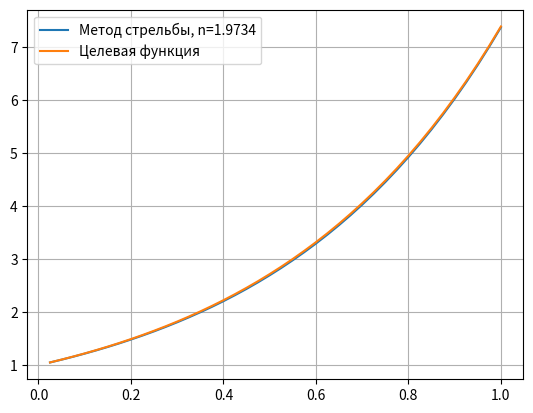

Reproduce this figure in Python.
from numpy import arange
from matplotlib import pyplot
from math import exp, fabs

print("Метод стрельбы, Вариант3:")

# Решение задачи Коши (из лабораторной №4)
def runge(z_func, x, h, yk = 1, zk = 2):
	func = lambda x, y, z: z

	K1 = lambda x, y, z, h: h*func(x, y, z)
	L1 = lambda x, y, z, h: h*z_func(x, y, z)

	K2 = lambda x, y, z, h: h*func(x + h/2, y + K1(x, y, z, h)/2, z + L1(x, y, z, h)/2)
	L2 = lambda x, y, z, h: h*z_func(x + h/2, y + K1(x, y, z, h)/2, z + L1(x, y, z, h)/2)

	K3 = lambda x, y, z, h: h*func(x + h/2, y + h*K2(x, y, z, h)/2, z + L2(x, y, z, h)/2)
	L3 = lambda x, y, z, h: h*z_func(x + h/2, y + h*K2(x, y, z, h)/2, z + L2(x, y, z, h)/2)

	K4 = lambda x, y, z, h: h*func(x + h, y + h*K3(x, y, z, h), z + L3(x, y, z, h))
	L4 = lambda x, y, z, h: h*z_func(x + h, y + h*K3(x, y, z, h), z + L3(x, y, z, h))

	yk_plus_1 = yk
	zk_plus_1 = zk
	y = []
	z = []
	for index, i in enumerate(x):
		t = yk_plus_1 + (1/6) * (K1(i, yk_plus_1, zk_plus_1, h) + 2*K2(i, yk_plus_1, zk_plus_1, h) + 2*K3(i, yk_plus_1, zk_plus_1, h) + K4(i, yk_plus_1, zk_plus_1, h))
		zk_plus_1 = zk_plus_1 + (1/6) * (L1(i, yk_plus_1, zk_plus_1, h) + 2*L2(i, yk_plus_1, zk_plus_1, h) + 2*L3(i, yk_plus_1, zk_plus_1, h) + L4(i, yk_plus_1, zk_plus_1, h))
		yk_plus_1 = t
		y.append(yk_plus_1)
		z.append(zk_plus_1)
	return y


h = 0.025 # Задаем точность (взял не слишком маленькое значение, чтобы графики были хорошо видны, а не сливались в один (вернее, были бы слишком близки друг к другу))
x = arange(0+h, 1 + h, h) # Задаем точки x
func_z = lambda x1, y1, z1: ((2*x1 + 1)*z1 - 2*y1) / x1 # Заданная функция (из варианта, выражена y'')
n0 = 2 # Значение y'(0)
n = n0 # Значение тангенса угла касательной (по условию)
aim = exp(2) # Значение y(1) - цель для приближения
closest_value = fabs(runge(func_z, x, h, 1, n)[-1] - aim) # Ближайшее значение на конце (будем оптимизировать в ходе решения)
closest_value_index = n # Индекс ближашего значения
t = 0.1 # Параметр, с помощью которого будем приближать функцию (в ходе решения будет уменьшаться и менять знак) - назовем "параметром корректировки"

print("Ход решения (n - значение тангенса угла касательной): \n")
iter_num = 0
while fabs(closest_value - aim) > h: # Пока на конце точность больше h=0.01
	iter_num += 1
	y1 = runge(func_z, x, h, 1, n) # Считаем значения y для точек x
	if fabs(y1[-1] - aim) < fabs(closest_value - aim): # Обновляем значения и индекс ближайшей точки, если результат улучшился
		closest_value = y1[-1]
		closest_value_index = n
	# Если функция отклонилась по знаку (например, в прошлый раз точка на конце была выше цели, а теперь ниже или наоборот), то меняем параметр корректировки
	if (y1[-1] > aim and t > 0) or (y1[-1] < aim and t < 0):
		t *= -1/2
	print("Итерация №{}: n={} ; Параметр корректировки : {} ; Погрешность : {}".format(iter_num, n, t, fabs(y1[-1] - aim)))
	n += t # Меняем значение тангенса угла касательной
print("\nОтвет: n={};  Погрешность: {}".format(closest_value_index, fabs(closest_value - aim)))

# Рисуем графики целевой и полученной функций (параметр корректировки округлим до 4 знака для удобства отображения)
pyplot.grid(True)
pyplot.plot(x, runge(func_z, x, h, 1, closest_value_index), label="Метод стрельбы, n={}".format(round(closest_value_index, 4)))
ans_y = [exp(2*i) for i in x] # Целевая функция - e в степени 2х
pyplot.plot(x, ans_y, label="Целевая функция")
pyplot.legend()
pyplot.show()